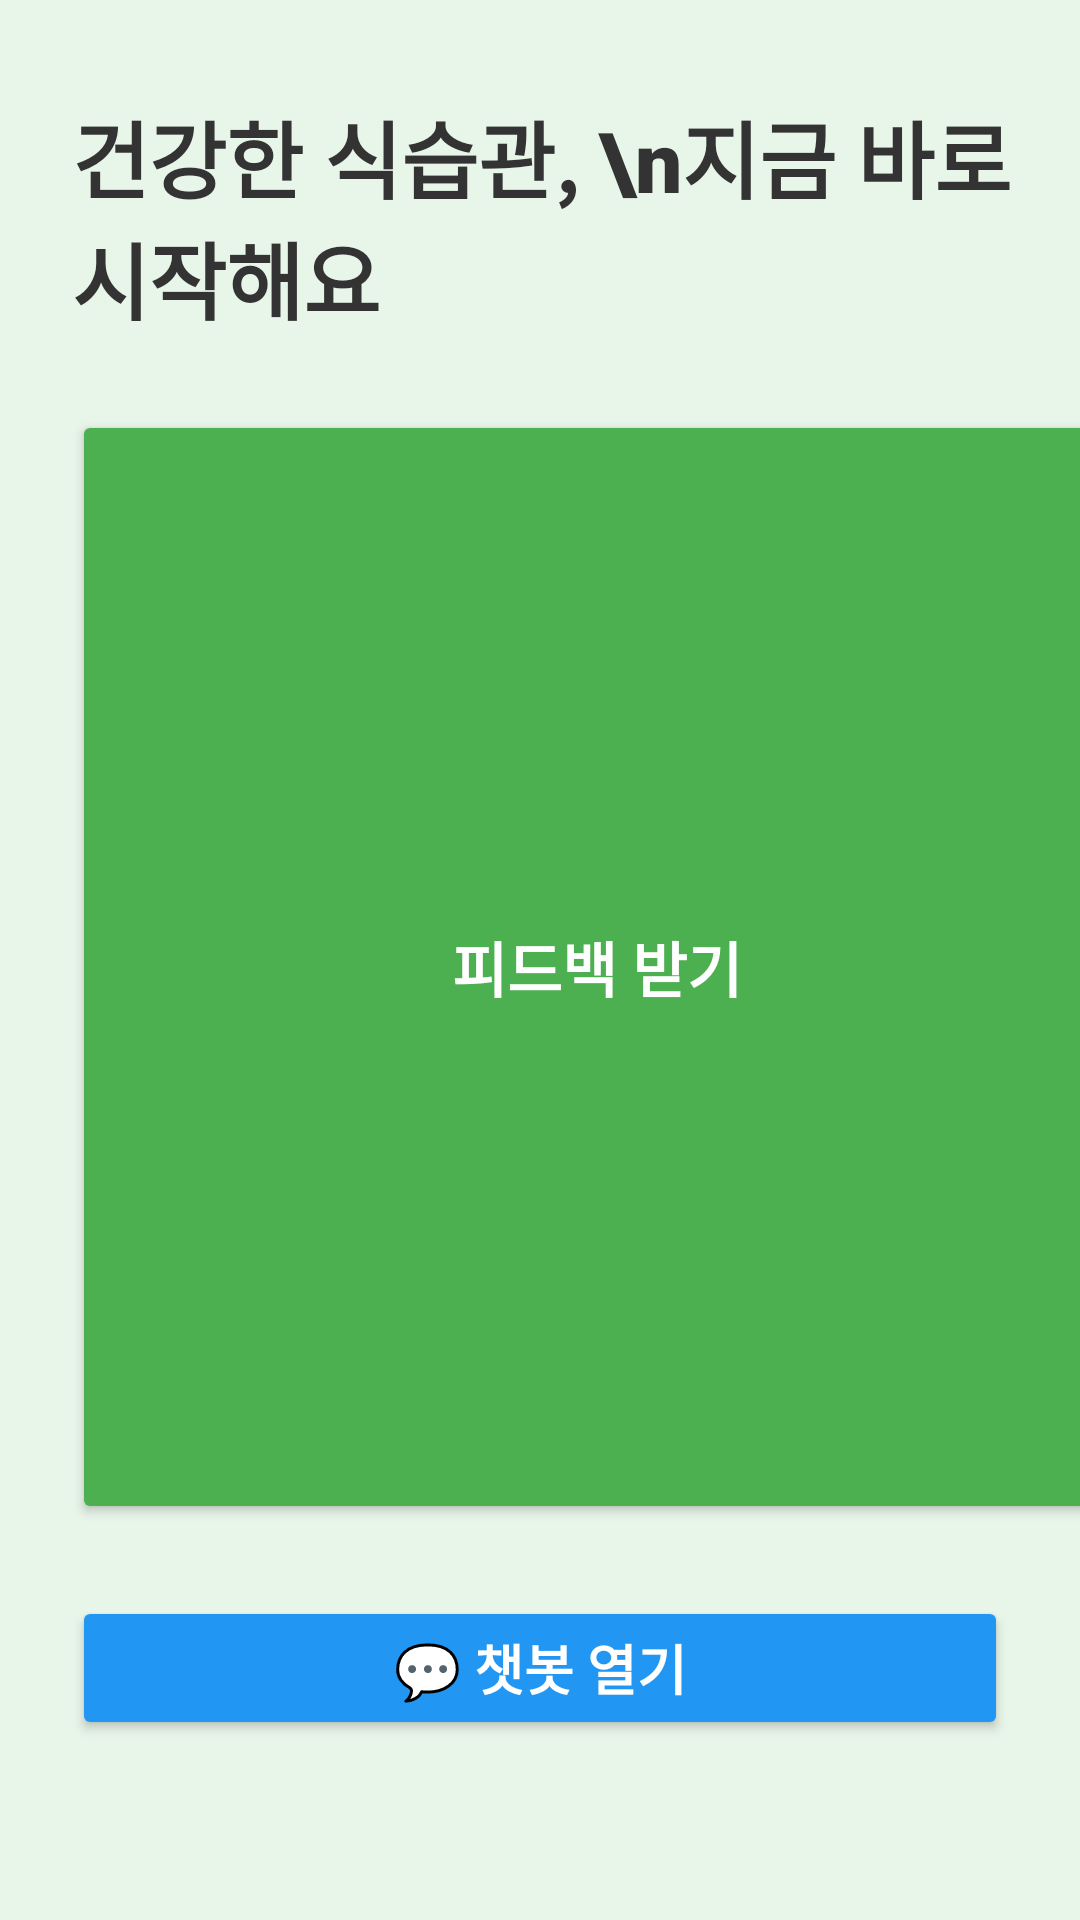

The Android layout XML behind this screen, and the referenced resources:
<!-- AndroidManifest.xml: application theme Theme.Daiet -->
<!-- res/layout/activity_home.xml -->
<?xml version="1.0" encoding="utf-8"?>
<RelativeLayout xmlns:android="http://schemas.android.com/apk/res/android"
    xmlns:app="http://schemas.android.com/apk/res-auto"
    android:layout_width="match_parent"
    android:layout_height="match_parent"
    android:background="#E8F5E9"
    android:padding="0dp">

    
    <TextView
        android:id="@+id/mainTitle"
        android:layout_width="wrap_content"
        android:layout_height="wrap_content"
        android:layout_marginStart="24dp"
        android:layout_marginTop="32dp"
        android:layout_marginBottom="24dp"
        android:text="건강한 식습관, \n지금 바로 시작해요"
        android:textColor="#333333"
        android:textSize="28sp"
        android:fontFamily="sans-serif-black" />
    <HorizontalScrollView
        android:id="@+id/horizontalScrollView"
        android:layout_width="match_parent"
        android:layout_height="match_parent"
        android:layout_below="@id/mainTitle"
        android:layout_above="@id/btnChatbot"
        android:layout_marginBottom="24dp"
        android:scrollbarSize="0dp"
        android:clipToPadding="false"
        android:paddingStart="24dp"
        android:paddingEnd="24dp">

        <LinearLayout
            android:id="@+id/buttonLayout"
            android:orientation="horizontal"
            android:layout_width="wrap_content"
            android:layout_height="match_parent"
            android:gravity="center_vertical">

            <Button
                android:id="@+id/btnFeedback"
                android:layout_width="350dp"
                android:layout_height="match_parent"
                android:layout_marginEnd="20dp"
                android:text="피드백 받기"
                android:backgroundTint="#4CAF50"
                app:cornerRadius="16dp"
                android:textColor="@android:color/white"
                android:textStyle="bold"
                android:textSize="20sp"
                android:gravity="center" />

            <Button
                android:id="@+id/btnRecommend"
                android:text="식단 추천 받기"
                android:layout_width="350dp"
                android:layout_height="match_parent"
                android:backgroundTint="#8BC34A"
                app:cornerRadius="16dp"
                android:textColor="@android:color/white"
                android:textStyle="bold"
                android:textSize="20sp"
                android:gravity="center" />
        </LinearLayout>
    </HorizontalScrollView>

    <Button
        android:id="@+id/btnChatbot"
        android:layout_alignParentBottom="true"
        android:layout_centerHorizontal="true"
        android:layout_marginBottom="60dp"
        android:layout_marginStart="24dp"
        android:layout_marginEnd="24dp"
        android:text="💬 챗봇 열기"
        android:layout_width="match_parent"
        android:layout_height="wrap_content"
        android:backgroundTint="#2196F3"
        app:cornerRadius="24dp"
        android:textColor="@android:color/white"
        android:textStyle="bold"
        android:textSize="18sp"/>
</RelativeLayout>
<!-- resources referenced by this layout -->
<resources>
  <style name="Theme.Daiet" parent="Base.Theme.Daiet" />
  <style name="Base.Theme.Daiet" parent="Theme.Material3.DayNight.NoActionBar">
          
          
      </style>
</resources>
